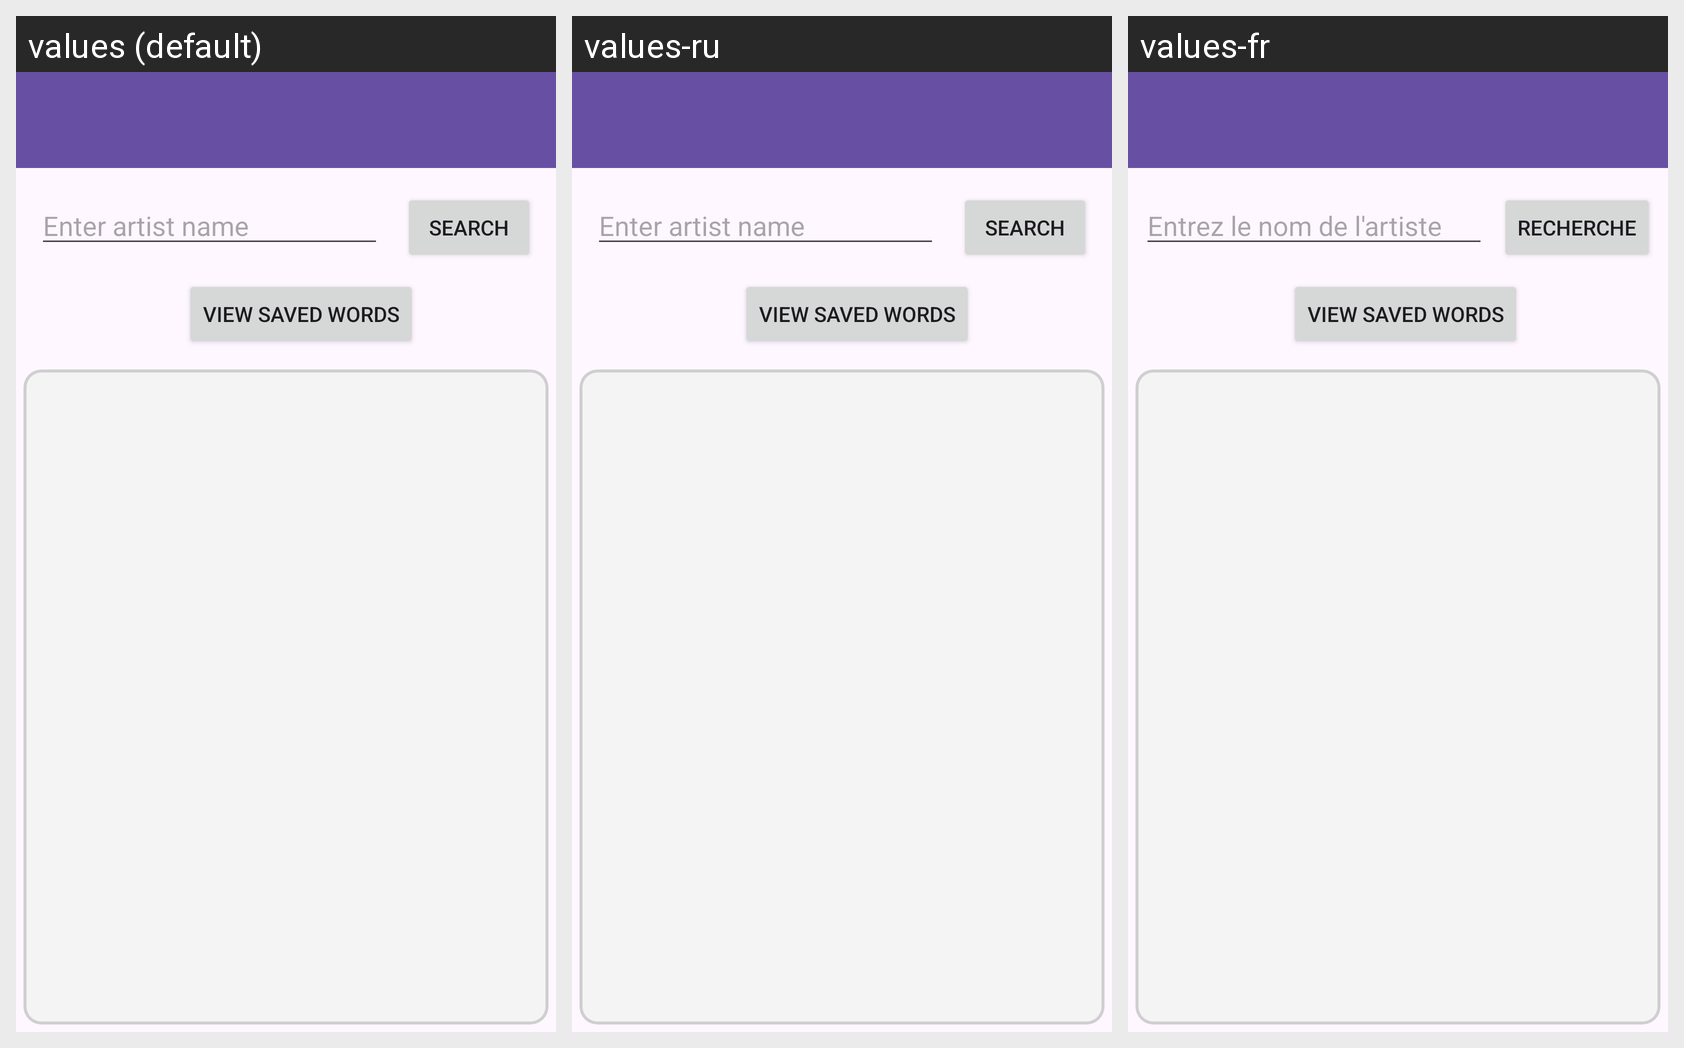

For this localized Android screen grid, give each drawn string resource with its value in every locale shown.
Android screen res/layout/io_activity_dictionay.xml rendered under 3 locales, left to right: values (default), values-ru, values-fr. Device: Nexus 5 (rendered at 1080×1920; each locale shown at half size, 540×960, under a caption strip naming it); theme Theme.AndroidFinalProject.
Strings drawn on this screen, with the default value and each locale's value (text and hints the layout hard-codes, and strings that could not be matched under every locale, appear in the picture but are not listed):

search
  values: Search
  values-ru: Search  [not translated; the default value is used]
  values-fr: Recherche

enter_artist_name
  values: Enter artist name
  values-ru: Enter artist name  [not translated; the default value is used]
  values-fr: Entrez le nom de l'artiste
